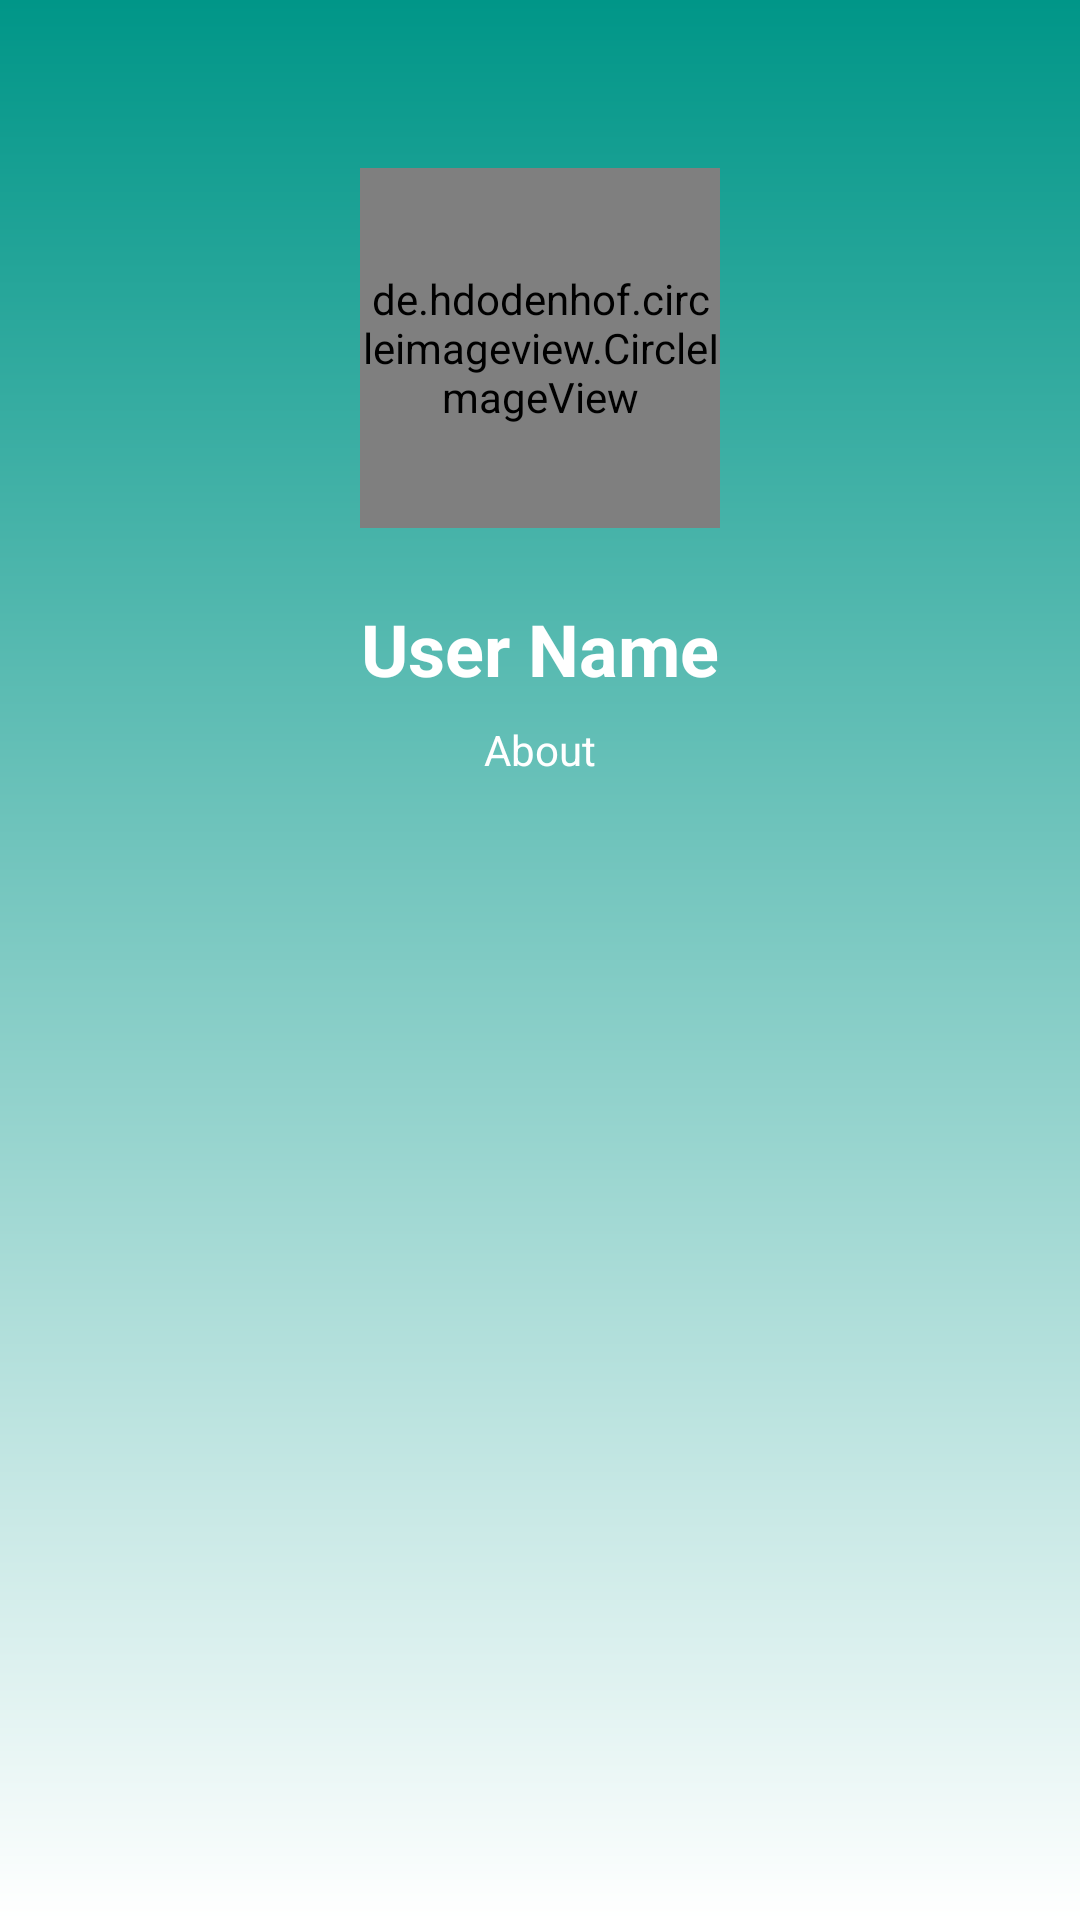

Android layout source for this screen:
<!-- AndroidManifest.xml: application theme Theme.ProgramSpace -->
<!-- res/layout/fragment_profile.xml -->
<?xml version="1.0" encoding="utf-8"?>
<androidx.constraintlayout.widget.ConstraintLayout
    xmlns:android="http://schemas.android.com/apk/res/android"
    xmlns:app="http://schemas.android.com/apk/res-auto"
    xmlns:tools="http://schemas.android.com/tools"
    android:layout_width="match_parent"
    android:layout_height="match_parent"
    android:background="@drawable/profile_background"
    tools:context=".ui.profile.ProfileFragment"
    android:paddingTop="?attr/actionBarSize"
    >


    <de.hdodenhof.circleimageview.CircleImageView
        android:id="@+id/PhotoUser_Profile_iv"
        android:layout_width="120dp"
        android:layout_height="120dp"
        android:src="@drawable/profile"
        app:layout_constraintEnd_toEndOf="parent"
        app:layout_constraintStart_toStartOf="parent"
        app:layout_constraintTop_toTopOf="parent" />

    <TextView
        android:id="@+id/UserName_Profile_tv"
        android:layout_width="wrap_content"
        android:layout_height="wrap_content"
        android:layout_marginTop="24dp"
        android:text="User Name"
        android:textColor="#fff"
        android:textSize="24sp"
        android:textStyle="bold"
        app:layout_constraintEnd_toEndOf="parent"
        app:layout_constraintStart_toStartOf="parent"
        app:layout_constraintTop_toBottomOf="@+id/PhotoUser_Profile_iv" />

    <TextView
        android:id="@+id/AboutUser_Profile_tv"
        android:layout_width="204dp"
        android:layout_height="78dp"
        android:layout_marginTop="8dp"
        android:text="About"
        android:textAlignment="center"
        android:textColor="#fff"
        app:layout_constraintEnd_toEndOf="parent"
        app:layout_constraintStart_toStartOf="parent"
        app:layout_constraintTop_toBottomOf="@+id/UserName_Profile_tv" />

</androidx.constraintlayout.widget.ConstraintLayout>
<!-- resources referenced by this layout -->
<resources>
  <!-- drawable profile_background (drawable) -->
  <?xml version="1.0" encoding="utf-8"?>
  <shape xmlns:android="http://schemas.android.com/apk/res/android"
      android:shape="rectangle">
  
      <gradient
          android:startColor="@color/white"
          android:endColor="@color/primary_blue"
          android:angle="90"
          />
  </shape>
  <style name="Theme.ProgramSpace" parent="Theme.MaterialComponents.DayNight.DarkActionBar">
          
          <item name="colorPrimary">@color/primary_blue</item>
          <item name="colorPrimaryVariant">@color/gray</item>
          <item name="colorOnPrimary">@color/white</item>
          
          <item name="colorSecondary">@color/teal_200</item>
          <item name="colorSecondaryVariant">@color/teal_700</item>
          <item name="colorOnSecondary">@color/black</item>
          
          <item name="android:statusBarColor" tools:targetApi="l">?attr/colorPrimaryVariant</item>
          
      </style>
  <color name="white">#FFFFFFFF</color>
  <color name="primary_blue">#009688</color>
  <color name="gray">#7C7979</color>
  <color name="teal_200">#FF03DAC5</color>
  <color name="teal_700">#FF018786</color>
  <color name="black">#FF000000</color>
</resources>
